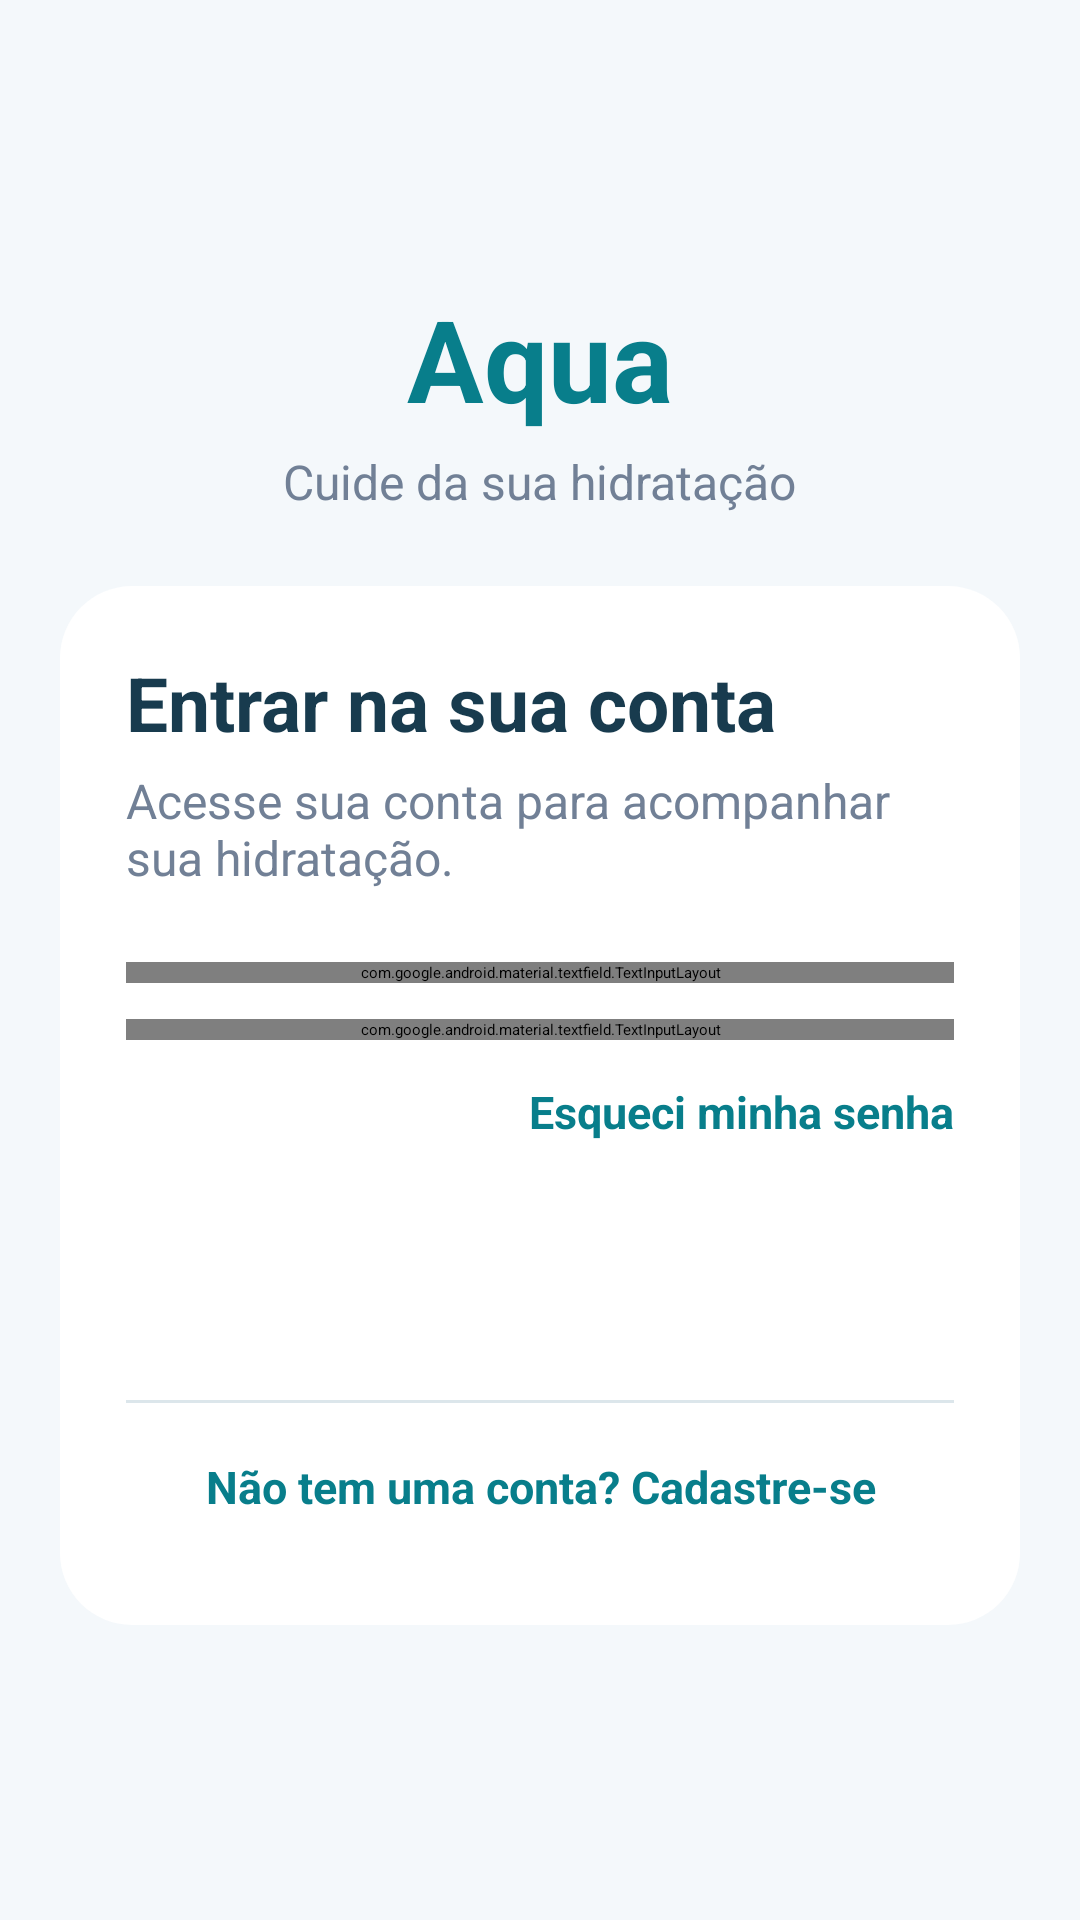

Here is an Android app screen rendered from its layout file. Give the layout XML and the strings, colors and styles it references.
<!-- AndroidManifest.xml: application theme Theme.Aqua -->
<!-- res/layout/activity_login.xml -->
<?xml version="1.0" encoding="utf-8"?>
<ScrollView xmlns:android="http://schemas.android.com/apk/res/android"
    xmlns:app="http://schemas.android.com/apk/res-auto"
    android:layout_width="match_parent"
    android:layout_height="match_parent"
    android:background="@color/aqua_background"
    android:fillViewport="true">

    <LinearLayout
        android:layout_width="match_parent"
        android:layout_height="wrap_content"
        android:gravity="center"
        android:orientation="vertical"
        android:paddingStart="20dp"
        android:paddingTop="20dp"
        android:paddingEnd="20dp"
        android:paddingBottom="24dp">

        <TextView
            style="@style/AquaAppName"
            android:layout_width="wrap_content"
            android:layout_height="wrap_content"
            android:text="@string/app_name" />

        <TextView
            style="@style/AquaSubtitle"
            android:layout_width="wrap_content"
            android:layout_height="wrap_content"
            android:layout_marginTop="5dp"
            android:layout_marginBottom="24dp"
            android:text="@string/login_tagline" />

        <LinearLayout
            android:layout_width="match_parent"
            android:layout_height="wrap_content"
            android:background="@drawable/bg_water_card"
            android:elevation="3dp"
            android:orientation="vertical"
            android:padding="22dp">

            <TextView
                style="@style/AquaCardTitle"
                android:layout_width="wrap_content"
                android:layout_height="wrap_content"
                android:text="@string/login_title" />

            <TextView
                style="@style/AquaSubtitle"
                android:layout_width="wrap_content"
                android:layout_height="wrap_content"
                android:layout_marginTop="5dp"
                android:layout_marginBottom="24dp"
                android:text="@string/login_subtitle" />

            <com.google.android.material.textfield.TextInputLayout
                android:id="@+id/tilEmail"
                style="?attr/textInputOutlinedStyle"
                android:layout_width="match_parent"
                android:layout_height="wrap_content"
                android:hint="@string/hint_email"
                app:boxStrokeColor="@color/aqua_primary"
                app:hintTextColor="@color/aqua_primary">

                <com.google.android.material.textfield.TextInputEditText
                    android:id="@+id/etEmail"
                    android:layout_width="match_parent"
                    android:layout_height="wrap_content"
                    android:autofillHints="emailAddress"
                    android:imeOptions="actionNext"
                    android:inputType="textEmailAddress"
                    android:maxLines="1" />
            </com.google.android.material.textfield.TextInputLayout>

            <com.google.android.material.textfield.TextInputLayout
                android:id="@+id/tilPassword"
                style="?attr/textInputOutlinedStyle"
                android:layout_width="match_parent"
                android:layout_height="wrap_content"
                android:layout_marginTop="12dp"
                android:hint="@string/hint_password"
                app:boxStrokeColor="@color/aqua_primary"
                app:endIconMode="password_toggle"
                app:hintTextColor="@color/aqua_primary">

                <com.google.android.material.textfield.TextInputEditText
                    android:id="@+id/etPassword"
                    android:layout_width="match_parent"
                    android:layout_height="wrap_content"
                    android:autofillHints="password"
                    android:imeOptions="actionDone"
                    android:inputType="textPassword"
                    android:maxLines="1" />
            </com.google.android.material.textfield.TextInputLayout>

            <TextView
                android:id="@+id/tvForgotPassword"
                style="@style/AquaLink"
                android:layout_width="match_parent"
                android:layout_height="48dp"
                android:gravity="end|center_vertical"
                android:text="@string/forgot_password" />

            <ProgressBar
                android:id="@+id/progressLogin"
                android:layout_width="32dp"
                android:layout_height="32dp"
                android:layout_gravity="center"
                android:layout_marginTop="8dp"
                android:indeterminateTint="@color/aqua_primary"
                android:visibility="gone" />

            <Button
                android:id="@+id/btnLogin"
                style="@style/AquaButton"
                android:layout_width="match_parent"
                android:layout_marginTop="8dp"
                android:text="@string/action_login" />

            <TextView
                android:id="@+id/tvLoginError"
                style="@style/AquaError"
                android:layout_width="match_parent"
                android:layout_height="wrap_content"
                android:layout_marginTop="12dp"
                android:visibility="gone" />

            <View
                android:layout_width="match_parent"
                android:layout_height="1dp"
                android:layout_marginTop="12dp"
                android:background="@color/aqua_divider" />

            <TextView
                android:id="@+id/tvGoRegister"
                style="@style/AquaLink"
                android:layout_width="match_parent"
                android:layout_height="48dp"
                android:layout_marginTop="4dp"
                android:gravity="center"
                android:text="@string/go_register" />

        </LinearLayout>
    </LinearLayout>
</ScrollView>
<!-- resources referenced by this layout -->
<resources>
  <color name="aqua_background">#F4F8FB</color>
  <color name="aqua_divider">#DCE6EB</color>
  <color name="aqua_primary">#087E8B</color>
  <!-- drawable bg_water_card (drawable) -->
  <?xml version="1.0" encoding="utf-8"?>
  <shape xmlns:android="http://schemas.android.com/apk/res/android"
      android:shape="rectangle">
  
      <solid android:color="#FFFFFF" />
  
      <corners android:radius="24dp" />
  
  </shape>
  <string name="action_login">Entrar</string>
  <string name="app_name">Aqua</string>
  <string name="forgot_password">Esqueci minha senha</string>
  <string name="go_register">Não tem uma conta? Cadastre-se</string>
  <string name="hint_email">E-mail</string>
  <string name="hint_password">Senha</string>
  <string name="login_subtitle">Acesse sua conta para acompanhar sua hidratação.</string>
  <string name="login_tagline">Cuide da sua hidratação</string>
  <string name="login_title">Entrar na sua conta</string>
  <style name="AquaAppName" parent="">
          <item name="android:textColor">@color/aqua_primary</item>
          <item name="android:textSize">38sp</item>
          <item name="android:textStyle">bold</item>
      </style>
  <style name="AquaButton" parent="Widget.MaterialComponents.Button">
          <item name="android:layout_height">52dp</item>
          <item name="android:minHeight">0dp</item>
          <item name="backgroundTint">#087E8B</item>
          <item name="android:textColor">#FFFFFF</item>
          <item name="android:textSize">15sp</item>
          <item name="android:textStyle">bold</item>
          <item name="android:textAllCaps">false</item>
          <item name="cornerRadius">26dp</item>
      </style>
  <style name="AquaCardTitle" parent="">
          <item name="android:textColor">@color/aqua_text</item>
          <item name="android:textSize">25sp</item>
          <item name="android:textStyle">bold</item>
      </style>
  <style name="AquaError" parent="">
          <item name="android:textColor">@color/aqua_error</item>
          <item name="android:textSize">15sp</item>
      </style>
  <style name="AquaLink" parent="">
          <item name="android:textColor">@color/aqua_primary</item>
          <item name="android:textSize">15sp</item>
          <item name="android:textStyle">bold</item>
          <item name="android:clickable">true</item>
          <item name="android:focusable">true</item>
      </style>
  <style name="AquaSubtitle" parent="">
          <item name="android:textColor">@color/aqua_muted_light</item>
          <item name="android:textSize">16sp</item>
      </style>
  <color name="aqua_text">#183B4E</color>
  <color name="aqua_error">#D32F2F</color>
  <color name="aqua_muted_light">#718096</color>
</resources>
